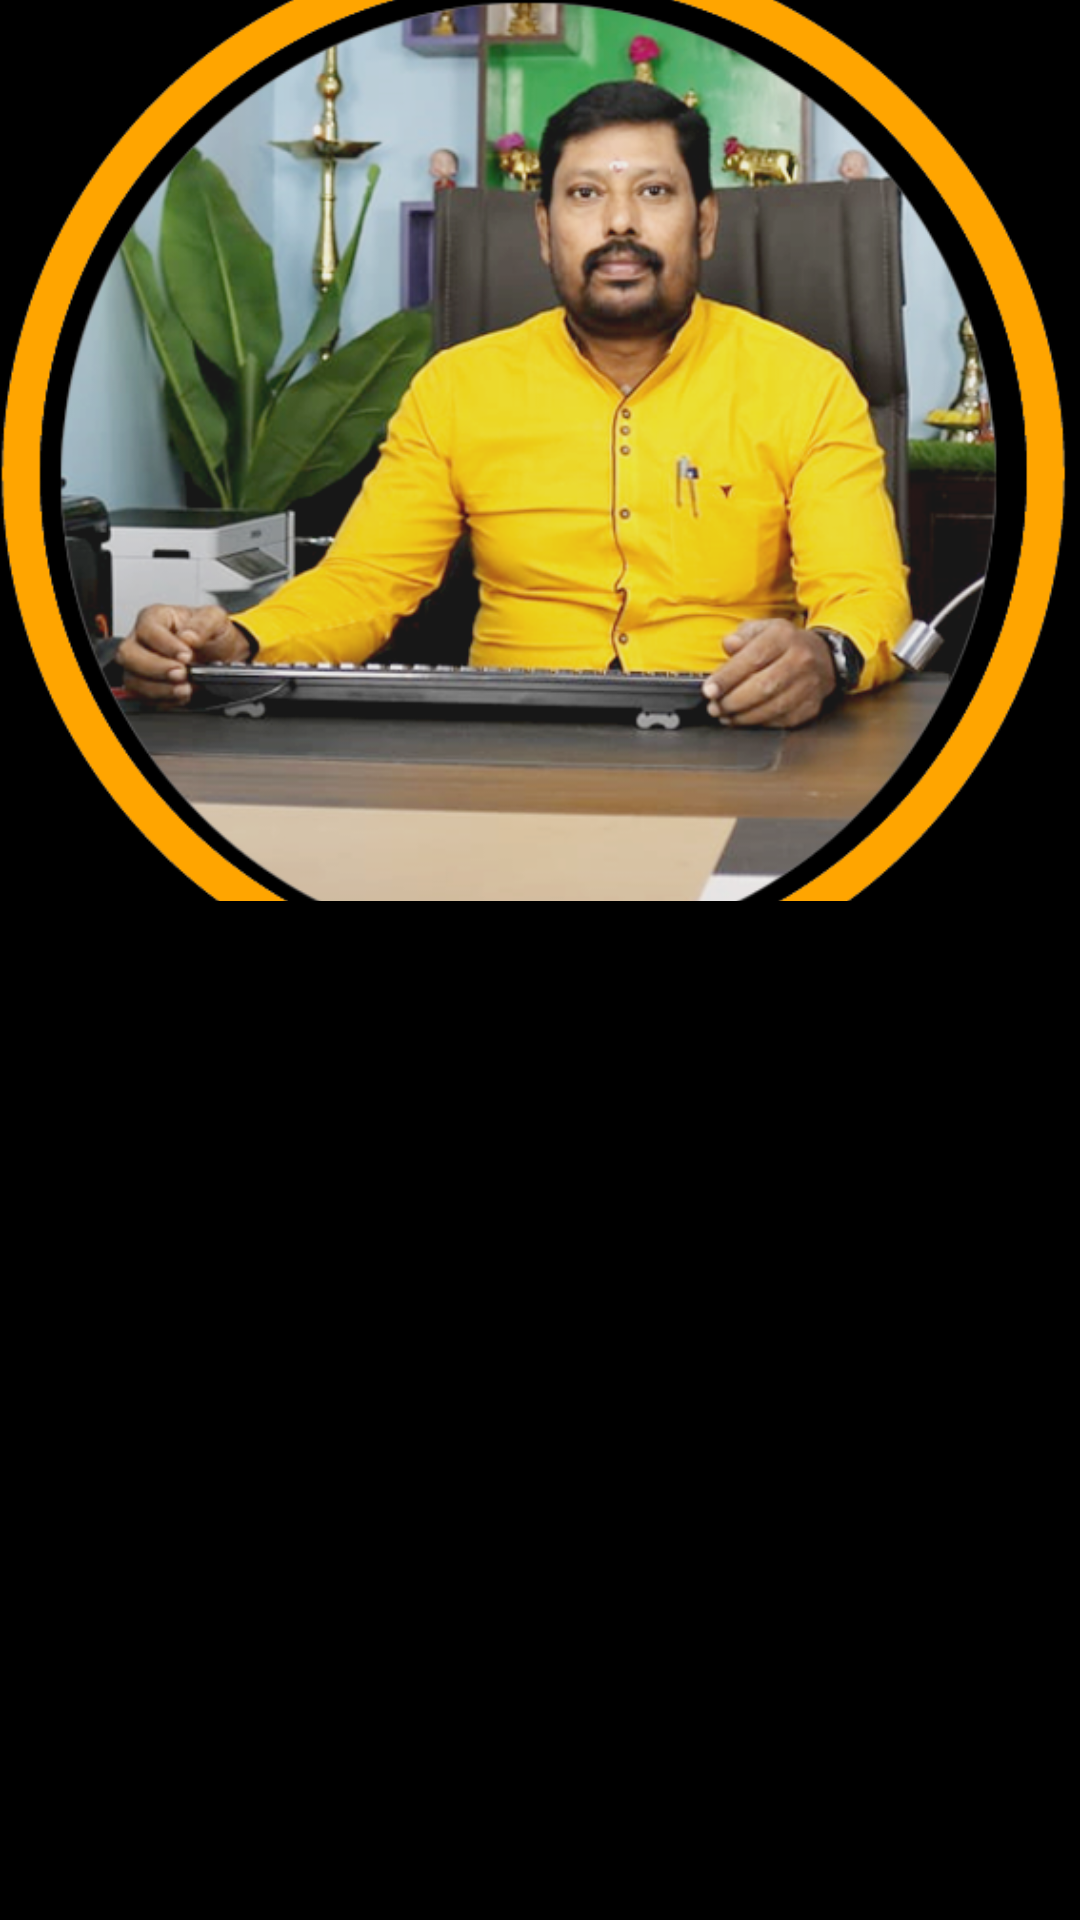

Reconstruct the res/layout file that produces this screen, plus the resources it refers to.
<!-- AndroidManifest.xml: application theme Theme.Astro -->
<!-- res/layout/activity_main_activitydemo.xml -->
<?xml version="1.0" encoding="utf-8"?>
<androidx.coordinatorlayout.widget.CoordinatorLayout xmlns:android="http://schemas.android.com/apk/res/android"
    xmlns:app="http://schemas.android.com/apk/res-auto"
    xmlns:tools="http://schemas.android.com/tools"
    android:layout_width="match_parent"
    android:layout_height="match_parent"
    android:fitsSystemWindows="true"
    android:background="@color/white"
    tools:context=".MainActivitydemo">

    <com.google.android.material.appbar.AppBarLayout
        android:layout_width="match_parent"
        android:layout_height="wrap_content"
        android:fitsSystemWindows="true">

        <com.google.android.material.appbar.CollapsingToolbarLayout
            android:layout_width="match_parent"
            android:layout_height="match_parent"
            android:fitsSystemWindows="true"
            app:contentScrim="@color/white"
            app:layout_scrollFlags="scroll|exitUntilCollapsed">

            <ImageView
                android:layout_width="match_parent"
                android:layout_height="320dp"
                android:importantForAccessibility="no"
                android:scaleType="centerCrop"
                android:src="@drawable/logo"
                app:layout_collapseMode="parallax" />

            <com.google.android.material.appbar.MaterialToolbar
                android:layout_width="match_parent"
                android:layout_height="?attr/actionBarSize"
                app:layout_collapseMode="pin" />

        </com.google.android.material.appbar.CollapsingToolbarLayout>

    </com.google.android.material.appbar.AppBarLayout>

    <androidx.core.widget.NestedScrollView
        android:layout_width="match_parent"
        android:layout_height="wrap_content"
        android:layout_marginTop="-20dp"
        android:background="@color/black"
        app:layout_behavior="@string/appbar_scrolling_view_behavior">

        <TextView
            android:layout_width="match_parent"
            android:layout_height="match_parent"
            android:layout_margin="20dp"
            android:text="@string/text" />

    </androidx.core.widget.NestedScrollView>

</androidx.coordinatorlayout.widget.CoordinatorLayout>
<!-- resources referenced by this layout -->
<resources>
  <color name="black">#FF000000</color>
  <color name="white">#FFFFFFFF</color>
  <color name="orage">#ff5252</color>
</resources>
